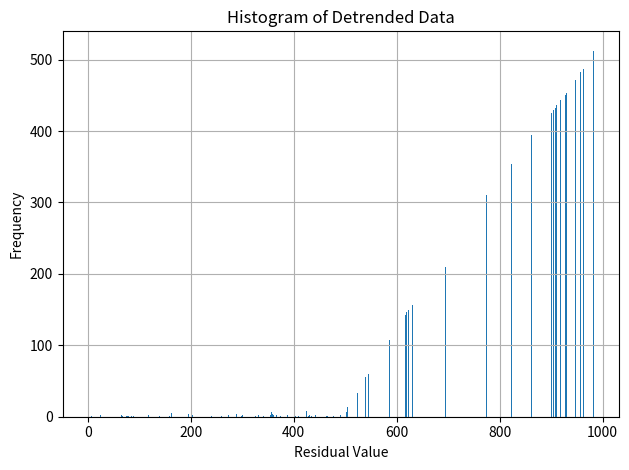

Source code (Python):
import numpy as np
import pandas as pd
import matplotlib.pyplot as plt
from scipy.stats import norm

# Random generator

rng = np.random.Generator(np.random.MT19937(np.random.SeedSequence(1234)))

# Poisson event generator

def poisson_events(lam, n):
    inter_arrival_times = rng.exponential(scale=1/lam, size=n)
    arrival_times = inter_arrival_times.cumsum()
    return arrival_times

# M/M/1 simulator

class MM1:
    clock = 0
    last_clock = 0
    events = []

    busy = 0
    packets = []
    nb_in_queue = 0

    times = []
    nbs_packets = []

    # Initialization routine

    def init_simulation(self, nb_packets, rate_arrivals=1, rate_departures=2):
        # Initialization of clock
        self.clock = 0
        self.last_clock = 0

        # Initialization of event queue
        arrivals = poisson_events(rate_arrivals, nb_packets)
        departures = poisson_events(rate_departures, nb_packets)

        # print(arrivals)
        # print(departures)

        for a in arrivals:
            self.events.append((a, 'arrival'))

        for d in departures:
            self.events.append((d, 'departure'))

        self.events.sort()

        # print(self.events)

        # Initialization of system state
        self.busy = 0 # The server is free
        self.packets = []
        self.nb_in_queue = 0

        # Initialization of statistical counters
        self.times = []
        self.nbs_packets = []

    # Simulation executive

    def run_simulation(self, nb_packets, rate_arrivals=1, rate_departures=2):
        # Invoke initialization routine
        self.init_simulation(nb_packets, rate_arrivals, rate_departures)

        # Loop
        while len(self.events) != 0:
            # Invoke timing routine
            i = self.events.pop(0)
            self.clock = i[0]

            # Invoke event routine i
            if i[1] == 'arrival':
                self.packet_arrival()
            elif i[1] == 'departure':
                self.packet_departure()

        # Report generator
        self.report_generator(nb_packets)

    # End routine & Report generator

    def report_generator(self, nb_packets):
        # Update statistical counters

        self.times.append(self.clock)
        self.nbs_packets.append(self.busy + self.nb_in_queue)

        print(self.times)
        print(self.nbs_packets)

        # Compute estimates of interest
        

        # Write report

        plt.bar(x=self.times, height=self.nbs_packets, width=0.1)
        plt.title('Histogram of Detrended Data')
        plt.xlabel('Residual Value')
        plt.ylabel('Frequency')
        plt.grid(True)

        plt.tight_layout()
        plt.show()
        
        pass

    # Event routines

    def packet_arrival(self):
        # Update statistical counters

        self.times.append(self.clock)
        self.nbs_packets.append(self.busy + self.nb_in_queue)

        # Update system state

        self.packets.append(self.clock)

        if self.busy:
            self.nb_in_queue += 1
        else:
            self.busy = 1

    def packet_departure(self):
        # Update statistical counters

        self.times.append(self.clock)
        self.nbs_packets.append(self.busy + self.nb_in_queue)

        # Update system state

        if self.busy: # There is at least one packet in service

            if self.nb_in_queue == 0:
                self.busy = 0
            else:
                self.nb_in_queue -= 1

            self.packets.pop(0)

sim = MM1()
sim.run_simulation(1000, 1, 2)